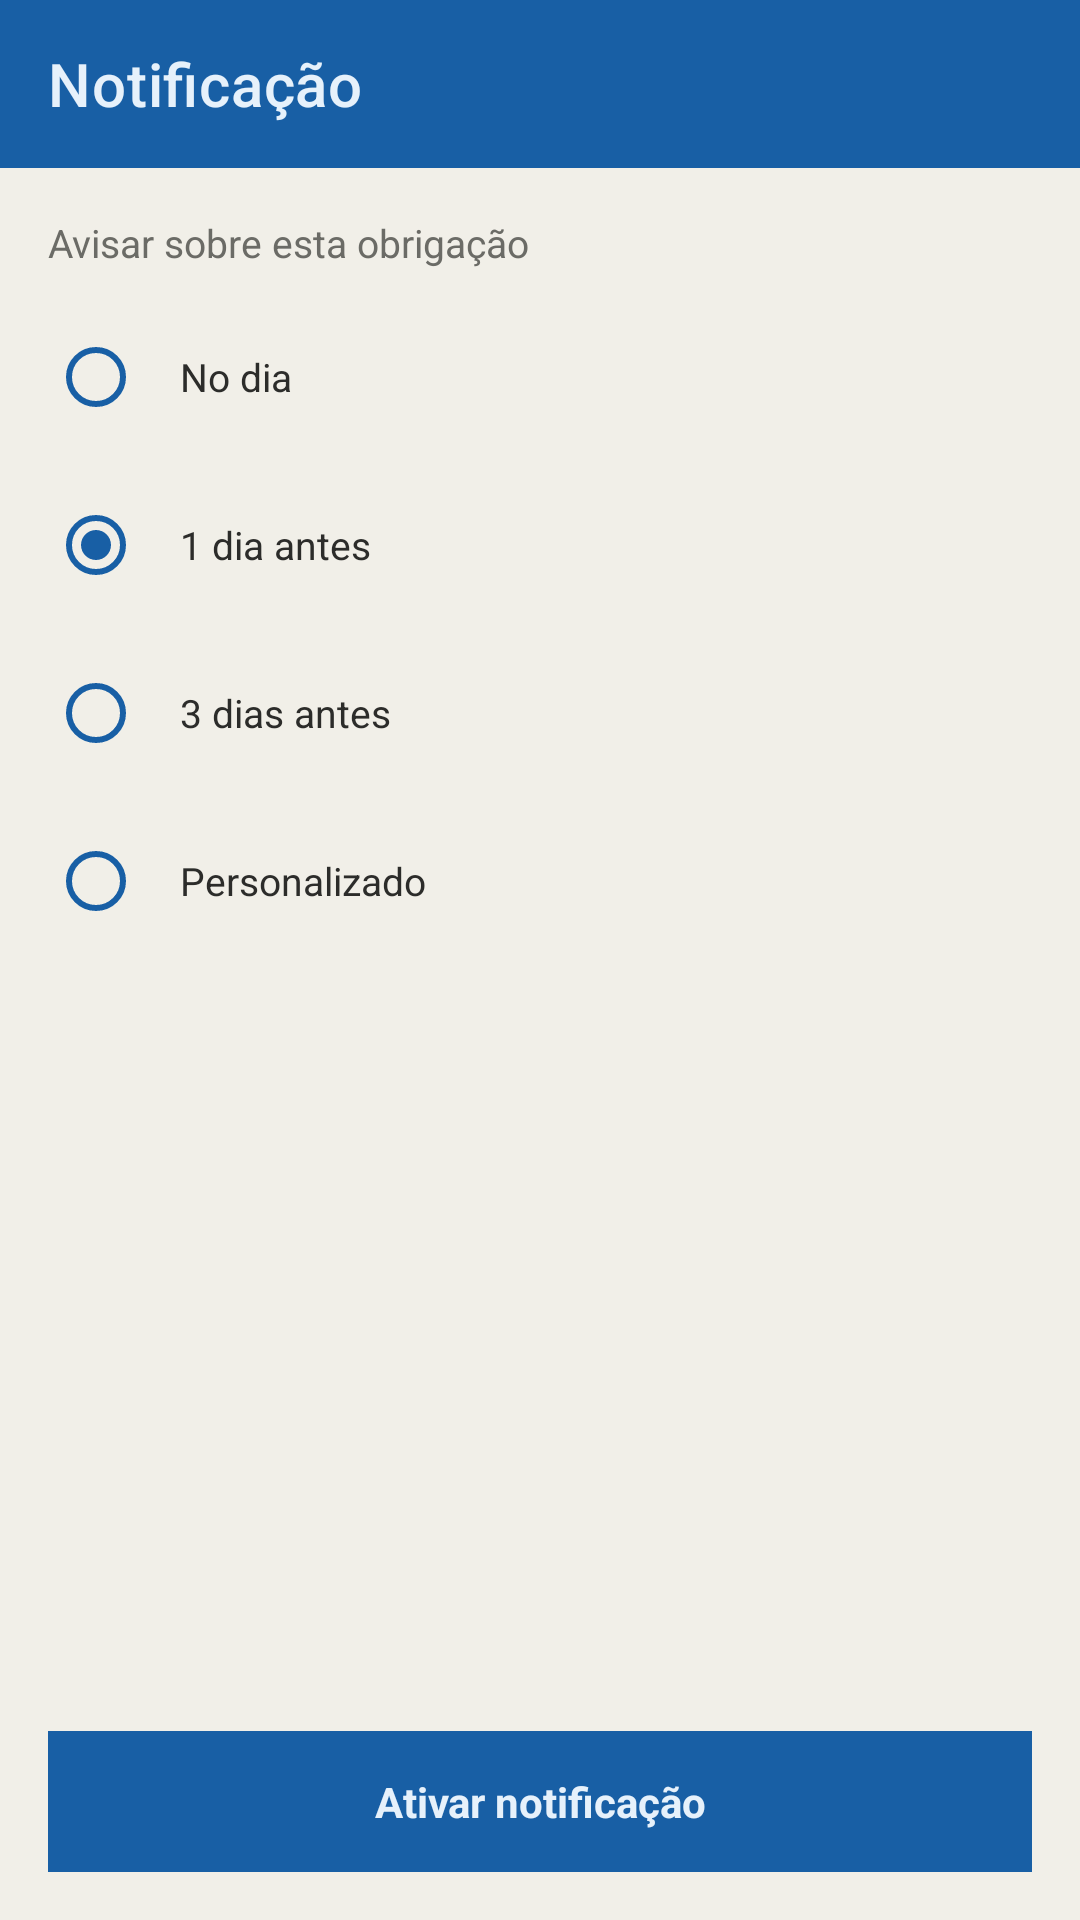

This screen was rendered from an Android layout file. Write that file and the resources it references.
<!-- AndroidManifest.xml: application theme Theme.Obrigacoes -->
<!-- res/layout/activity_notificacao.xml -->
<?xml version="1.0" encoding="utf-8"?>
<LinearLayout xmlns:android="http://schemas.android.com/apk/res/android"
    xmlns:app="http://schemas.android.com/apk/res-auto"
    android:layout_width="match_parent"
    android:layout_height="match_parent"
    android:orientation="vertical"
    android:background="@color/background">

    <androidx.appcompat.widget.Toolbar
        android:id="@+id/toolbar"
        android:layout_width="match_parent"
        android:layout_height="?attr/actionBarSize"
        android:background="@color/primary"
        app:title="@string/title_notificacao"
        app:titleTextColor="@color/header_text"
        app:navigationIcon="@drawable/ic_back"
        app:navigationIconTint="@color/header_text"/>

    <LinearLayout
        android:layout_width="match_parent"
        android:layout_height="0dp"
        android:layout_weight="1"
        android:orientation="vertical"
        android:padding="16dp">

        <TextView
            android:text="Avisar sobre esta obrigação"
            android:textColor="@color/text_secondary"
            android:textSize="13sp"
            android:layout_marginBottom="12dp"
            android:layout_width="wrap_content" android:layout_height="wrap_content"/>

        <RadioGroup
            android:id="@+id/radioGroupOpcoes"
            android:layout_width="match_parent"
            android:layout_height="wrap_content">

            <RadioButton android:id="@+id/opcaoNoDia"
                style="@style/OpcaoNotificacao" android:text="@string/opcao_no_dia"
                android:checked="false"/>

            <RadioButton android:id="@+id/opcao1Dia"
                style="@style/OpcaoNotificacao" android:text="@string/opcao_1_dia_antes"
                android:checked="true"/>

            <RadioButton android:id="@+id/opcao3Dias"
                style="@style/OpcaoNotificacao" android:text="@string/opcao_3_dias_antes"/>

            <RadioButton android:id="@+id/opcaoPersonalizado"
                style="@style/OpcaoNotificacao" android:text="@string/opcao_personalizado"/>

        </RadioGroup>

    </LinearLayout>

    <TextView android:id="@+id/btnAtivar"
        android:layout_width="match_parent" android:layout_height="wrap_content"
        android:text="@string/btn_ativar_notificacao" android:gravity="center"
        android:background="@color/primary" android:textColor="@color/header_text"
        android:textStyle="bold" android:padding="14dp" android:layout_margin="16dp"
        android:clickable="true" android:focusable="true"/>

</LinearLayout>
<!-- resources referenced by this layout -->
<resources>
  <color name="background">#F1EFE8</color>
  <color name="header_text">#E6F1FB</color>
  <color name="primary">#185FA5</color>
  <color name="text_secondary">#6B6B66</color>
  <string name="btn_ativar_notificacao">Ativar notificação</string>
  <string name="opcao_1_dia_antes">1 dia antes</string>
  <string name="opcao_3_dias_antes">3 dias antes</string>
  <string name="opcao_no_dia">No dia</string>
  <string name="opcao_personalizado">Personalizado</string>
  <string name="title_notificacao">Notificação</string>
  <style name="OpcaoNotificacao">
          <item name="android:layout_width">match_parent</item>
          <item name="android:layout_height">wrap_content</item>
          <item name="android:padding">12dp</item>
          <item name="android:background">@drawable/bg_toggle_unselected</item>
          <item name="android:layout_marginBottom">8dp</item>
          <item name="android:textSize">13sp</item>
          <item name="android:textColor">@color/text_primary</item>
          <item name="android:buttonTint">@color/primary</item>
      </style>
  <style name="Theme.Obrigacoes" parent="Theme.MaterialComponents.DayNight.NoActionBar">
          <item name="colorPrimary">@color/primary</item>
          <item name="colorPrimaryDark">@color/primary_dark</item>
          <item name="colorAccent">@color/primary</item>
          <item name="android:windowBackground">@color/background</item>
          <item name="colorOnPrimary">@color/header_text</item>
          <item name="android:statusBarColor">@color/primary_dark</item>
      </style>
  <color name="text_primary">#2C2C2A</color>
  <color name="primary_dark">#0C447C</color>
</resources>
